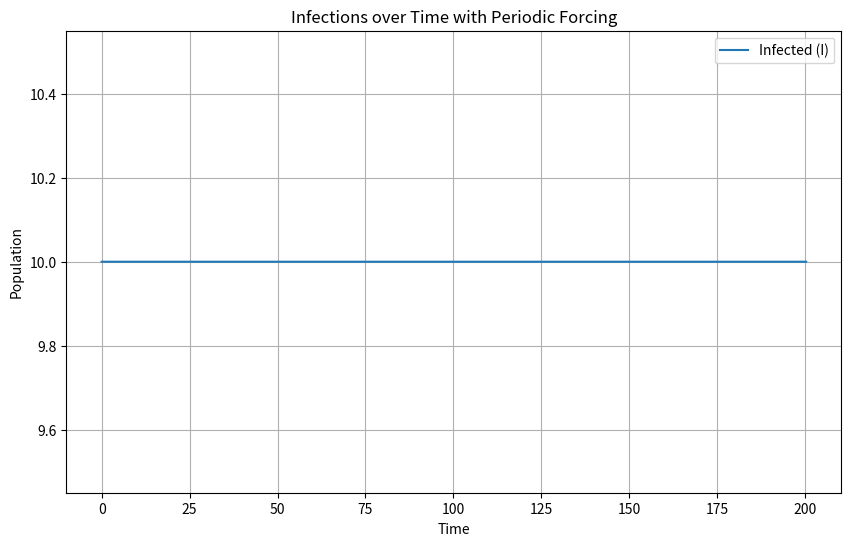

This figure's Python source:
import numpy as np
import matplotlib.pyplot as plt

# Introduce time-varying beta
def beta_t(t, beta_0, A, f):
    return beta_0 * (1 + A * np.sin(2 * np.pi * f * t))

def GA_with_demography_and_forcing(S0, I0, R0, beta_0, A, f, gamma, Lambda, mu, max_time):
    # Initial conditions
    S, I, R = S0, I0, R0
    t = 0
    times = [t]
    S_values = [S]
    I_values = [I]
    R_values = [R]
       

    while t < max_time and I > 0:
            # Rest of the code is similar]
        current_beta = beta_t(t, beta_0, A, f)
        N = S + I + R

        # Calculate propensities with the current beta
        a1 = current_beta * S * I / N        # Transmission
        a2 = gamma * I               # Recovery
        a3 = Lambda                  # Birth
        a4 = mu * S                  # Death of a susceptible
        a5 = mu * I                  # Death of an infected
        a6 = mu * R                  # Death of a recovered
        
        a0 = a1 + a2 + a3 + a4 + a5 + a6

        # Time until next event
        dt = -np.log(np.random.random()) / a0
        t += dt

        # Determine which event occurs
        r = np.random.random() * a0
        # ... [same event determination logic as before]

        # Store results
        times.append(t)
        S_values.append(S)
        I_values.append(I)
        R_values.append(R)

    return times, S_values, I_values, R_values

# Example use:

S0, I0, R0 = 990, 10, 0
beta_0 = 0.3
A = 0.05  # amplitude of periodic forcing
f = 0.01  # frequency of periodic forcing
gamma = 0.1
Lambda = 5
mu = 0.01
max_time = 200

times, S_values, I_values, R_values = GA_with_demography_and_forcing(S0, I0, R0, beta_0, A, f, gamma, Lambda, mu, max_time)

# Plot
plt.figure(figsize=(10,6))
plt.plot(times, I_values, label="Infected (I)")
plt.xlabel("Time")
plt.ylabel("Population")
plt.title("Infections over Time with Periodic Forcing")
plt.legend()
plt.grid(True)
plt.show()
